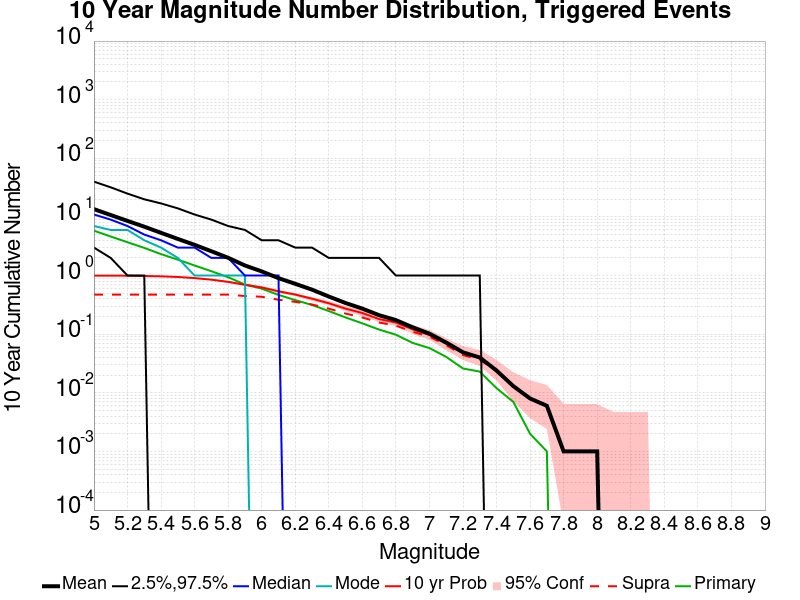

Source data for this figure (header and first rows):
Mag, Mean, 2.5 %ile, 97.5 %ile, Median, Mode, 10 yr Probability, 10 yr Supra-Seis Prob, Primary Aftershocks Mean
5.0, 13.58, 3.0, 40.0, 11.0, 7.0, 1.0, 0.472, 5.826
5.1, 10.78, 2.0, 32.0, 9.0, 6.0, 0.999, 0.472, 4.634
5.2, 8.554, 1.0, 25.0, 7.0, 6.0, 0.994, 0.472, 3.704
5.3, 6.818, 1.0, 20.0, 5.0, 4.0, 0.983, 0.472, 2.964
5.4, 5.353, 0.0, 17.0, 4.0, 3.0, 0.97, 0.472, 2.321
5.5, 4.216, 0.0, 14.0, 3.0, 2.0, 0.946, 0.472, 1.868
5.6, 3.34, 0.0, 11.0, 3.0, 1.0, 0.906, 0.472, 1.486
5.7, 2.599, 0.0, 9.0, 2.0, 1.0, 0.851, 0.472, 1.186
5.8, 2.01, 0.0, 7.0, 2.0, 1.0, 0.781, 0.472, 0.937
5.9, 1.486, 0.0, 6.0, 1.0, 1.0, 0.697, 0.448, 0.704
6.0, 1.178, 0.0, 4.0, 1.0, 0.0, 0.628, 0.435, 0.598
6.1, 0.904, 0.0, 4.0, 1.0, 0.0, 0.539, 0.387, 0.468
6.2, 0.723, 0.0, 3.0, 0.0, 0.0, 0.474, 0.356, 0.382
6.3, 0.575, 0.0, 3.0, 0.0, 0.0, 0.403, 0.321, 0.315
6.4, 0.439, 0.0, 2.0, 0.0, 0.0, 0.337, 0.273, 0.248
6.5, 0.34, 0.0, 2.0, 0.0, 0.0, 0.273, 0.225, 0.193
6.6, 0.273, 0.0, 2.0, 0.0, 0.0, 0.23, 0.193, 0.153
6.7, 0.211, 0.0, 2.0, 0.0, 0.0, 0.181, 0.158, 0.12
6.8, 0.174, 0.0, 1.0, 0.0, 0.0, 0.158, 0.14, 0.098
6.9, 0.131, 0.0, 1.0, 0.0, 0.0, 0.121, 0.11, 0.071
7.0, 0.102, 0.0, 1.0, 0.0, 0.0, 0.097, 0.091, 0.058
7.1, 0.072, 0.0, 1.0, 0.0, 0.0, 0.069, 0.065, 0.041
7.2, 0.049, 0.0, 1.0, 0.0, 0.0, 0.048, 0.044, 0.026
7.3, 0.04, 0.0, 1.0, 0.0, 0.0, 0.04, 0.037, 0.023
7.4, 0.024, 0.0, 0.0, 0.0, 0.0, 0.024, 0.023, 0.012
7.5, 0.013, 0.0, 0.0, 0.0, 0.0, 0.013, 0.013, 0.007
7.6, 0.008, 0.0, 0.0, 0.0, 0.0, 0.008, 0.008, 0.002
7.7, 0.006, 0.0, 0.0, 0.0, 0.0, 0.006, 0.006, 0.001
7.8, 0.001, 0.0, 0.0, 0.0, 0.0, 0.001, 0.001, 0.0
7.9, 0.001, 0.0, 0.0, 0.0, 0.0, 0.001, 0.001, 0.0
8.0, 0.001, 0.0, 0.0, 0.0, 0.0, 0.001, 0.001, 0.0
8.1, 0.0, 0.0, 0.0, 0.0, 0.0, 0.0, 0.0, 0.0
8.2, 0.0, 0.0, 0.0, 0.0, 0.0, 0.0, 0.0, 0.0
8.3, 0.0, 0.0, 0.0, 0.0, 0.0, 0.0, 0.0, 0.0
8.4, 0.0, 0.0, 0.0, 0.0, 0.0, 0.0, 0.0, 0.0
8.5, 0.0, 0.0, 0.0, 0.0, 0.0, 0.0, 0.0, 0.0
8.6, 0.0, 0.0, 0.0, 0.0, 0.0, 0.0, 0.0, 0.0
8.7, 0.0, 0.0, 0.0, 0.0, 0.0, 0.0, 0.0, 0.0
8.8, 0.0, 0.0, 0.0, 0.0, 0.0, 0.0, 0.0, 0.0
8.9, 0.0, 0.0, 0.0, 0.0, 0.0, 0.0, 0.0, 0.0
9.0, 0.0, 0.0, 0.0, 0.0, 0.0, 0.0, 0.0, 0.0
